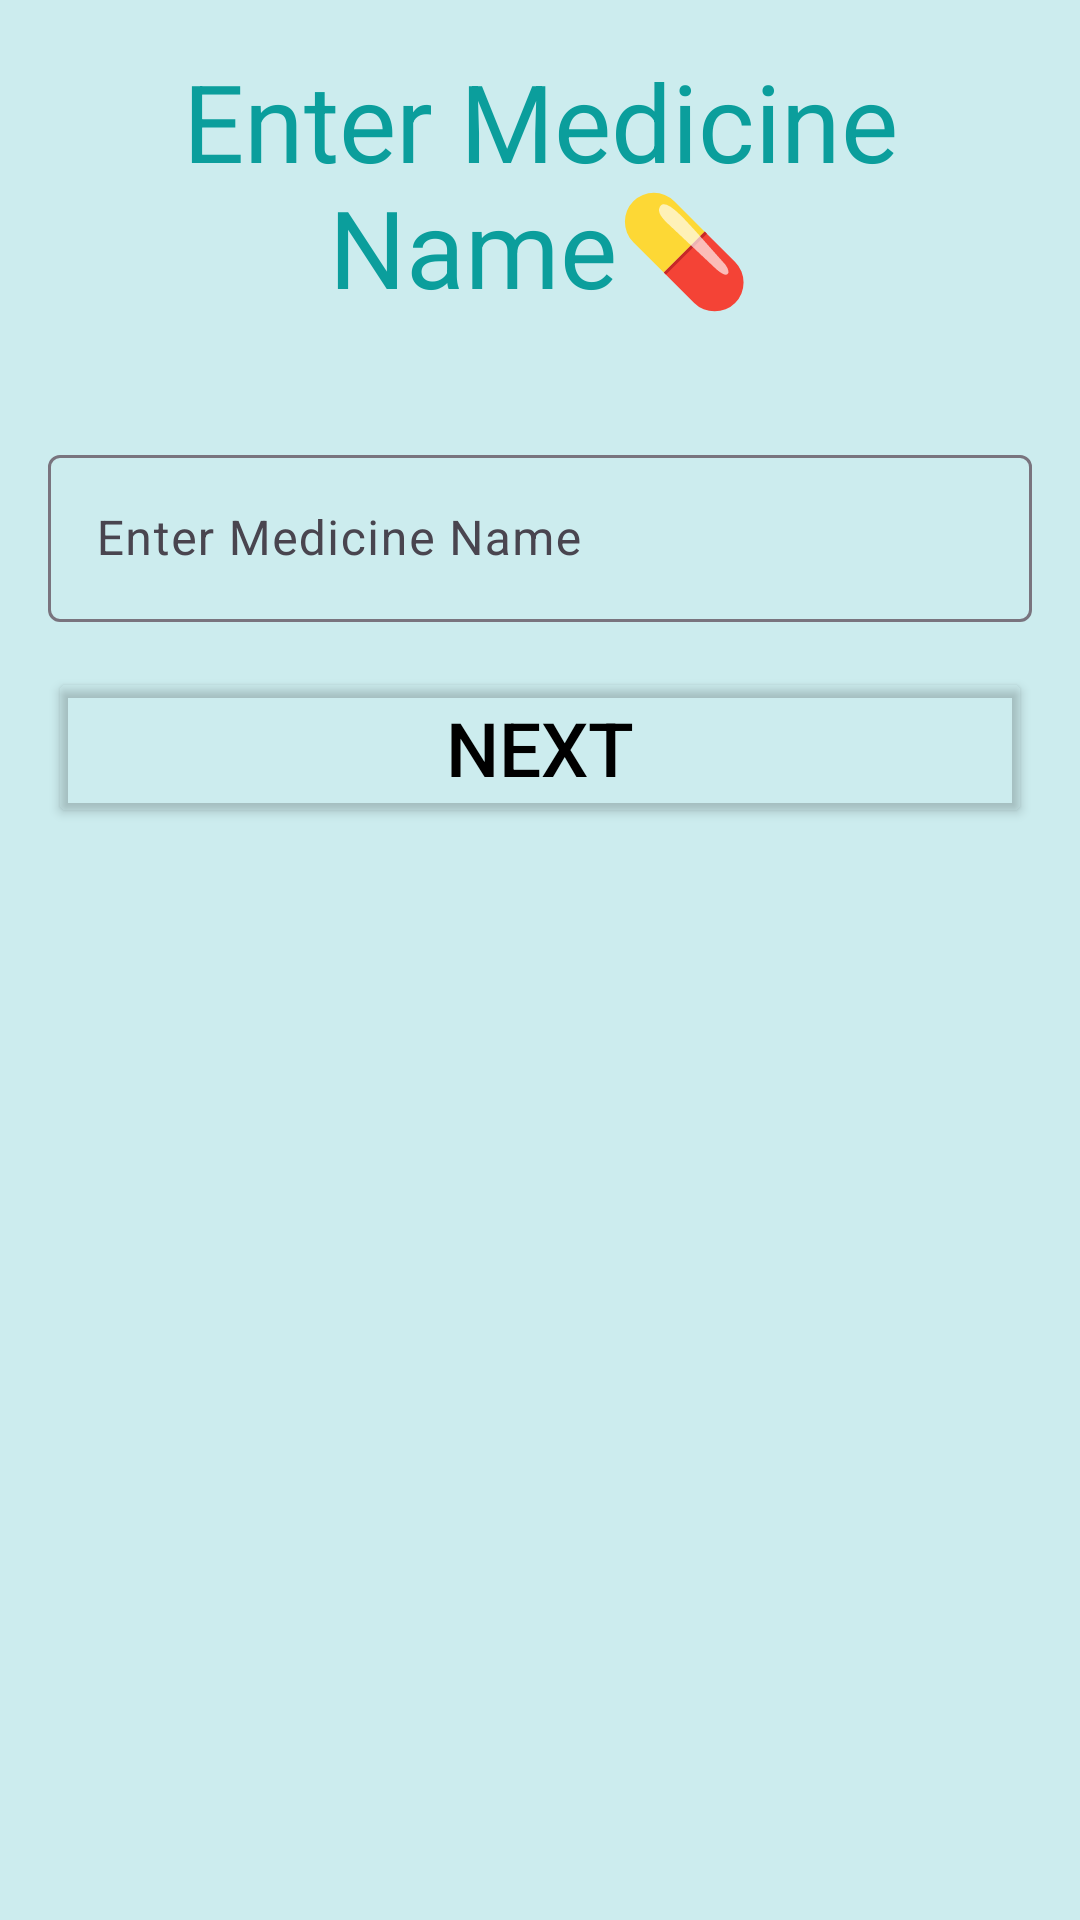

Write the Android layout XML for this screen, with the resource values it uses.
<!-- AndroidManifest.xml: application theme Theme.MedMate -->
<!-- res/layout/activity_medicine_name.xml -->
<?xml version="1.0" encoding="utf-8"?>
<LinearLayout xmlns:android="http://schemas.android.com/apk/res/android"
    xmlns:tools="http://schemas.android.com/tools"
    android:layout_width="match_parent"
    android:layout_height="match_parent"
    android:orientation="vertical"
    android:padding="16dp"
    tools:context=".Medicine_name"
    android:id="@+id/main"
    android:background="#ccecee">

    <TextView
        android:layout_width="match_parent"
        android:layout_height="wrap_content"
        android:text="@string/medicine_name_placeholder"
        android:textSize="36sp"
        android:textColor="#0b9e9c"
        android:gravity="center"
        android:layout_marginBottom="20dp"/>

    <com.google.android.material.textfield.TextInputLayout
        android:id="@+id/medicineNameInputLayout"
        android:layout_width="match_parent"
        android:layout_height="wrap_content"
        android:hint="Enter Medicine Name"
        android:layout_marginTop="20dp">

        <com.google.android.material.textfield.TextInputEditText
            android:id="@+id/medicineNameEditText"
            android:layout_width="match_parent"
            android:layout_height="wrap_content"
            android:focusable="true"
            android:focusableInTouchMode="true"
            android:importantForAccessibility="yes"
            android:inputType="textPersonName|textCapWords"
            android:textColorHint="#616161"/>
    </com.google.android.material.textfield.TextInputLayout>

    <Button
        android:id="@+id/nextButton"
        android:layout_width="match_parent"
        android:layout_height="wrap_content"
        android:layout_marginTop="15dp"
        android:backgroundTint="#00000000"
        android:gravity="center"
        android:text="@string/next_button"
        android:textColor="@color/black"
        android:textSize="25sp"/>
</LinearLayout>
<!-- resources referenced by this layout -->
<resources>
  <color name="black">#FF000000</color>
  <string name="medicine_name_placeholder">Enter Medicine Name💊</string>
  <string name="next_button">Next</string>
  <style name="Theme.MedMate" parent="Base.Theme.MedMate" />
  <style name="Base.Theme.MedMate" parent="Theme.Material3.DayNight.NoActionBar">
        <item name="android:windowContentTransitions">true</item>
      </style>
</resources>
